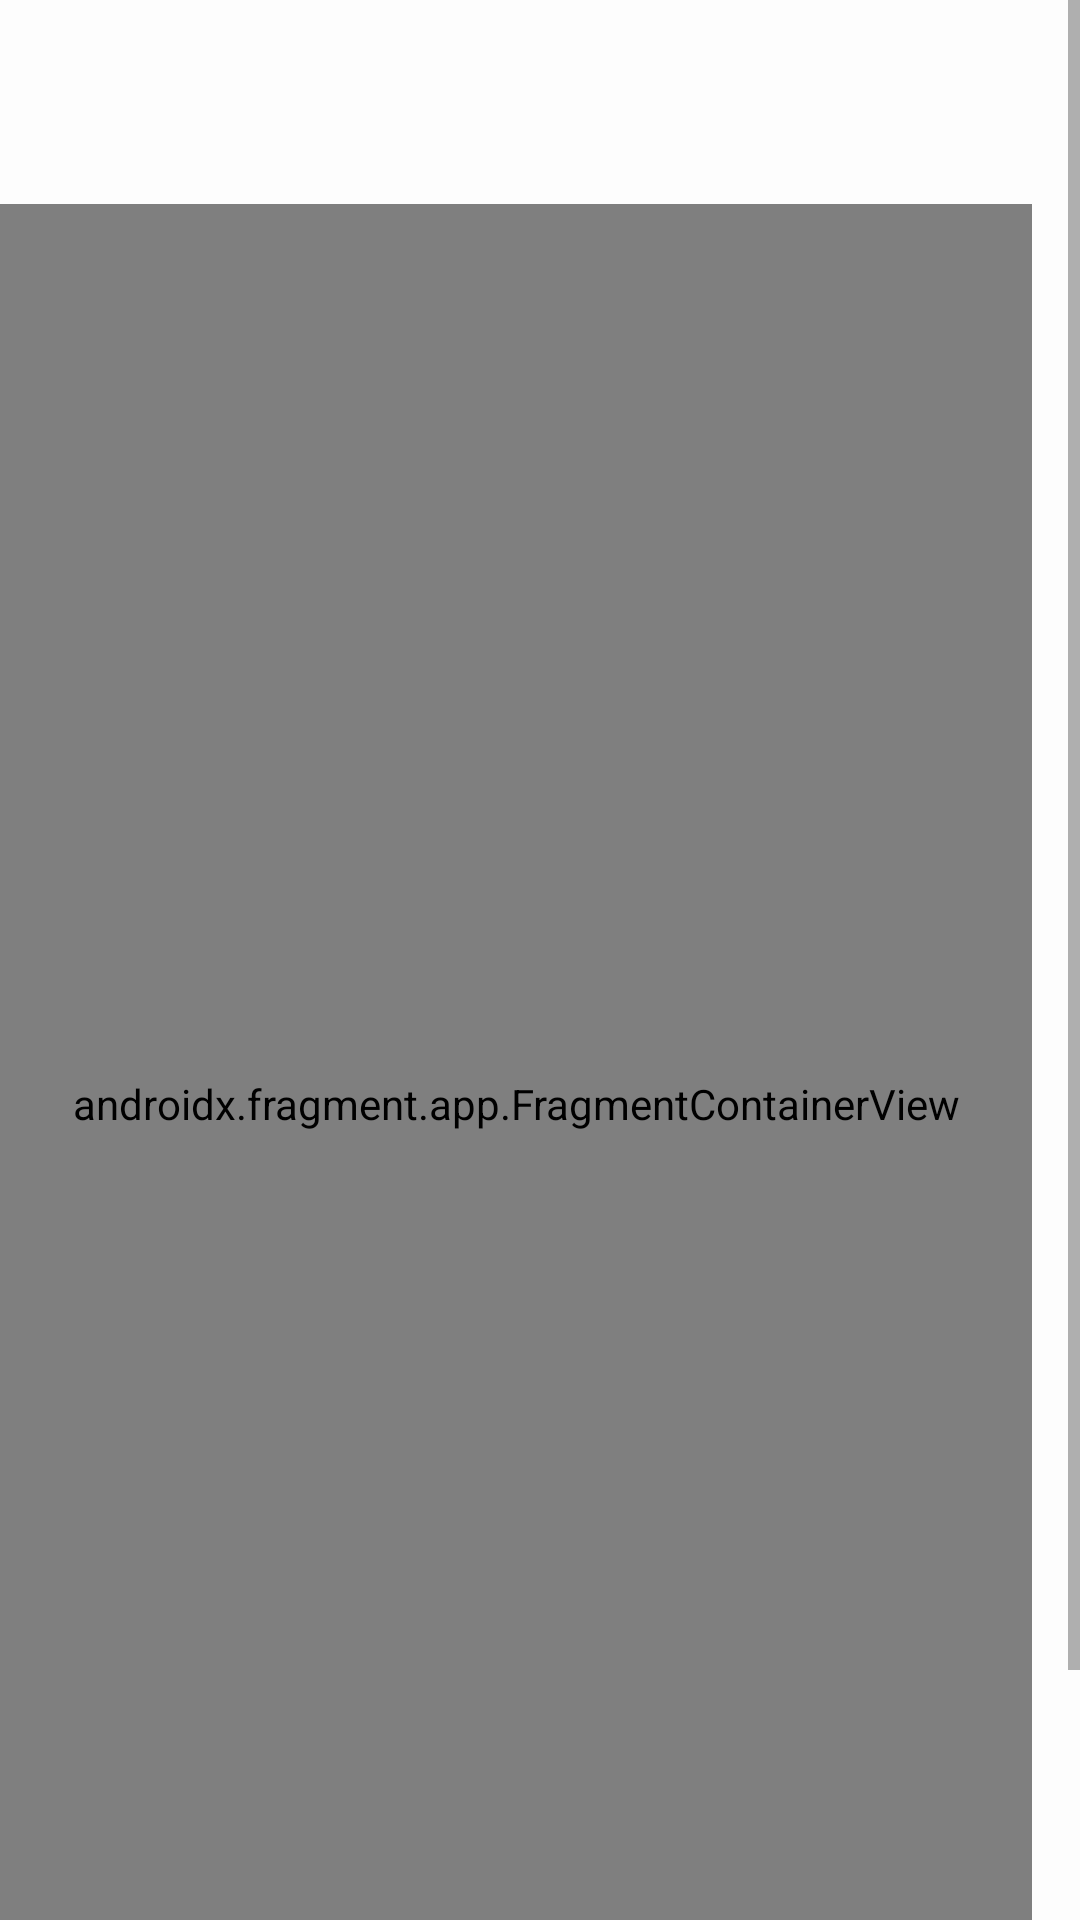

This screen was rendered from an Android layout file. Write that file and the resources it references.
<!-- AndroidManifest.xml: application theme Theme.MedicationReminder -->
<!-- res/layout/fragment_medications_list.xml -->
<?xml version="1.0" encoding="utf-8"?>
<ScrollView xmlns:android="http://schemas.android.com/apk/res/android"
    xmlns:tools="http://schemas.android.com/tools"
    android:layout_width="match_parent"
    android:background="@color/white"
    android:layout_height="match_parent"
    xmlns:app="http://schemas.android.com/apk/res-auto"
    tools:context=".view.MedicationsListFragment">

    <androidx.constraintlayout.widget.ConstraintLayout
        android:id="@+id/ConstraintLayout"
        android:layout_width="match_parent"
        android:layout_height="wrap_content"
        app:circularflow_radiusInDP="30dp">


        <androidx.fragment.app.FragmentContainerView
            android:id="@+id/inactiveFragment"
            android:name="com.example.medicationreminder.view.InactiveMedicationsFragment"
            android:layout_width="match_parent"
            android:layout_height="600dp"
            android:layout_marginEnd="16dp"
            app:layout_constraintBottom_toBottomOf="parent"
            app:layout_constraintEnd_toEndOf="parent"
            app:layout_constraintHorizontal_bias="0.483"
            app:layout_constraintStart_toStartOf="parent"
            app:layout_constraintTop_toTopOf="parent" />

        <Button
            android:id="@+id/btnAddMed"

            android:layout_width="300dp"
            android:layout_height="56dp"
            android:layout_marginTop="12dp"
            android:backgroundTint="@color/colorAccent"
            android:text="Add Med"
            android:textColor="@color/white"
            android:textSize="20sp"
            app:cornerRadius="@dimen/cardview_compat_inset_shadow"
            app:layout_constraintEnd_toEndOf="parent"
            app:layout_constraintHorizontal_bias="0.498"
            app:layout_constraintStart_toStartOf="parent"
            app:layout_constraintTop_toBottomOf="@id/inactiveFragment" />

    </androidx.constraintlayout.widget.ConstraintLayout>

</ScrollView>
<!-- resources referenced by this layout -->
<resources>
  <color name="colorAccent">#42a5f5</color>
  <color name="white">#FDFDFD</color>
  <style name="Theme.MedicationReminder" parent="Theme.MaterialComponents.DayNight.NoActionBar">
          
          <item name="colorPrimary">@color/purple_500</item>
          <item name="colorPrimaryVariant">@color/purple_700</item>
          <item name="colorOnPrimary">@color/white</item>
          
          <item name="colorSecondary">@color/teal_200</item>
          <item name="colorSecondaryVariant">@color/teal_700</item>
          <item name="colorOnSecondary">@color/black</item>
          
          <item name="android:statusBarColor" tools:targetApi="l">?attr/colorPrimaryVariant</item>
          
      </style>
  <color name="purple_500">#FF6200EE</color>
  <color name="purple_700">#FF3700B3</color>
  <color name="teal_200">#FF03DAC5</color>
  <color name="teal_700">#FF018786</color>
  <color name="black">#FF000000</color>
</resources>
